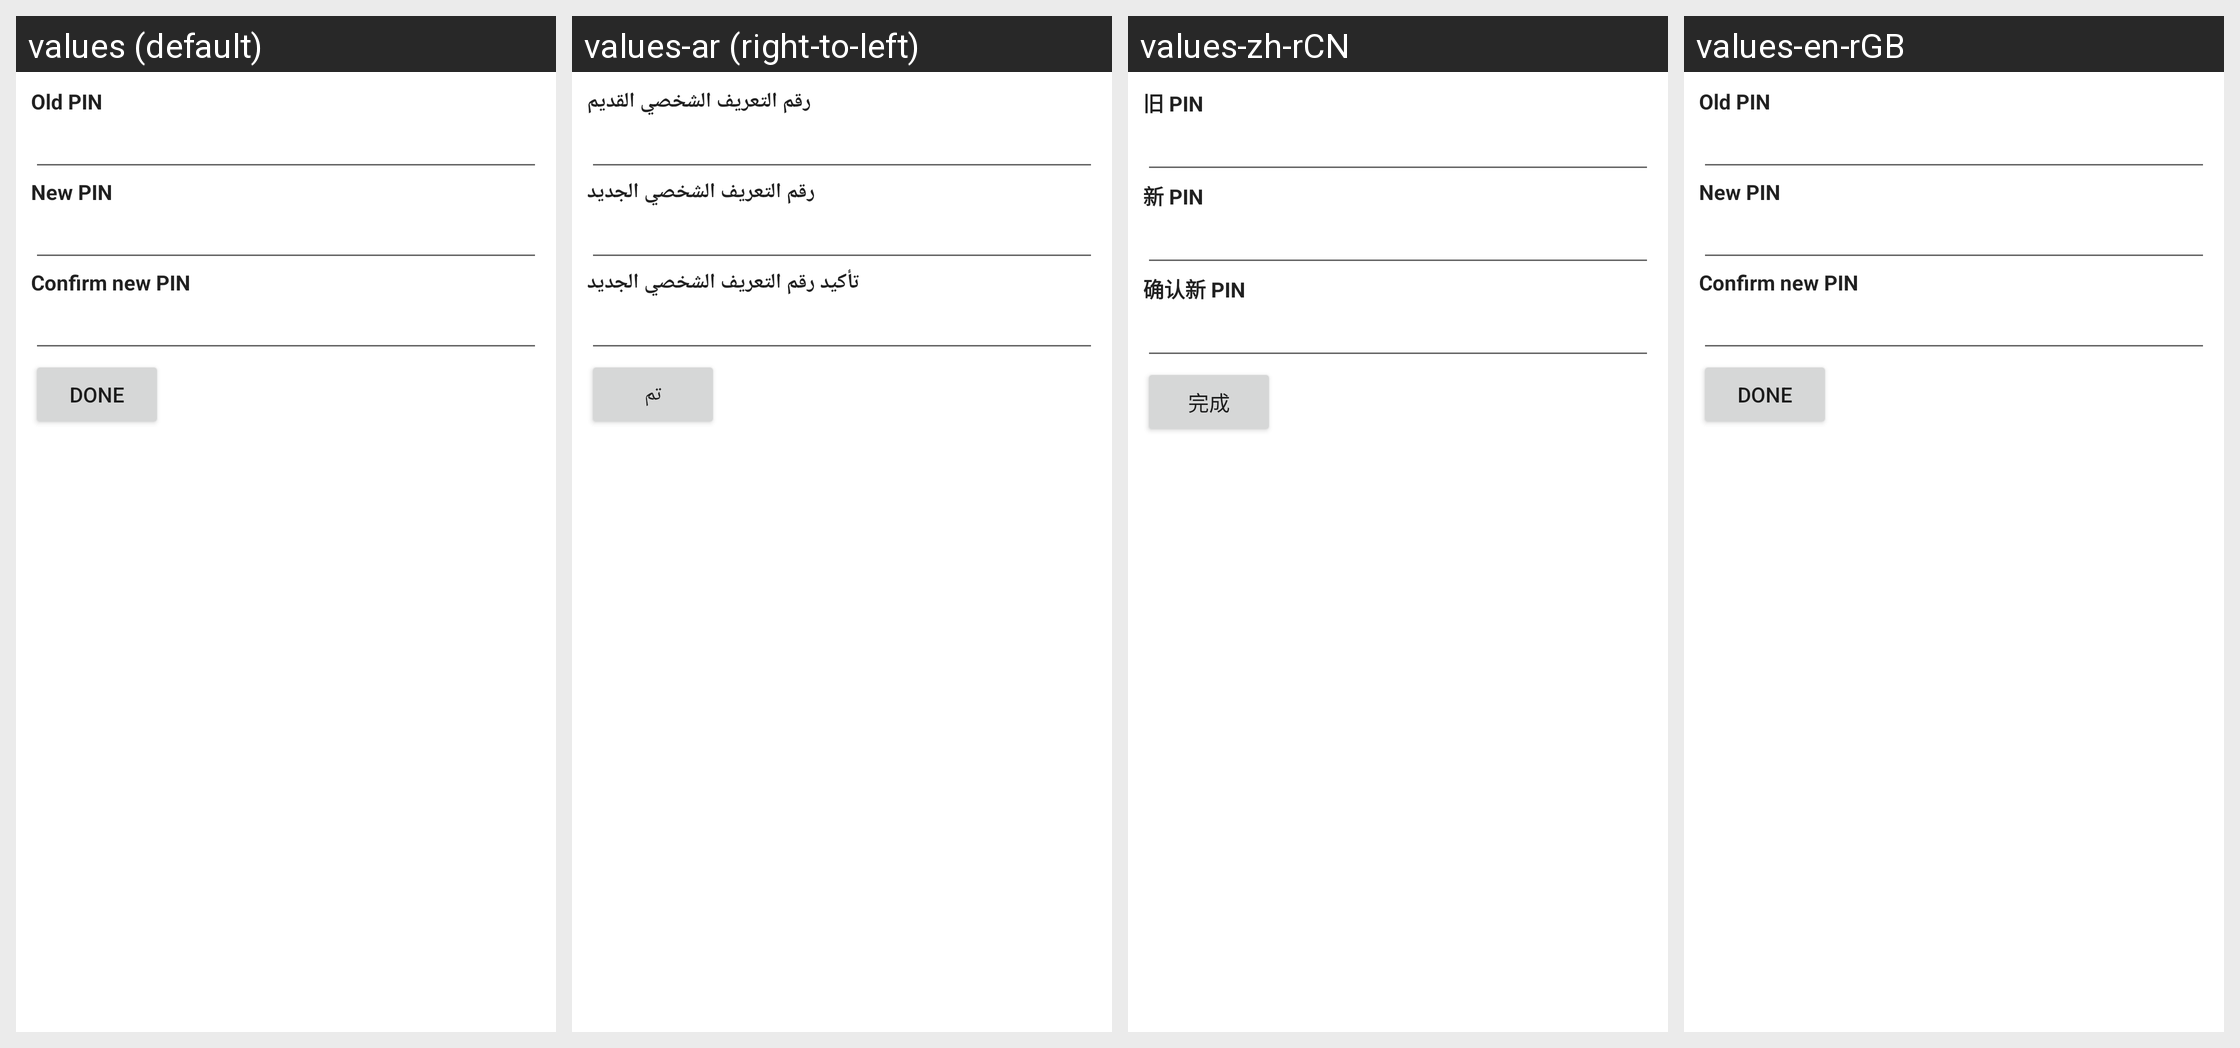

Here is an Android app screen in its default locale and in the app's own translations. Write out the translated-string differences for the strings that appear on this screen.
Android screen res/layout/change_sim_pin_screen.xml rendered under 4 locales, left to right: values (default), values-ar (right-to-left), values-zh-rCN, values-en-rGB. Device: Nexus 5 (rendered at 1080×1920; each locale shown at half size, 540×960, under a caption strip naming it); theme Theme.MaterialComponents.DayNight.NoActionBar.
Other locales in the repository, not shown: values-af, values-am, values-be, values-bg, values-ca, values-cs, values-da, values-de, values-el, values-es, values-es-rUS, values-et, values-fa, values-fi, values-fr, values-hi, values-hr, values-hu, values-in, values-it, values-iw, values-ja, values-ko, values-lt, values-lv, values-ms, values-nb, values-nl, values-pl, values-pt, values-pt-rPT, values-rm, values-ro, values-ru, values-sk, values-sl, values-sr, values-sv, values-sw, values-th, values-tl, values-tr, values-uk, values-vi, values-zh-rTW, values-zu.
Strings drawn on this screen, with the default value and each locale's value (text and hints the layout hard-codes, and strings that could not be matched under every locale, appear in the picture but are not listed):

oldPinLabel
  values: Old PIN
  values-ar: رقم التعريف الشخصي القديم
  values-zh-rCN: 旧 PIN
  values-en-rGB: Old PIN

newPinLabel
  values: New PIN
  values-ar: رقم التعريف الشخصي الجديد
  values-zh-rCN: 新 PIN
  values-en-rGB: New PIN

confirmPinLabel
  values: Confirm new PIN
  values-ar: تأكيد رقم التعريف الشخصي الجديد
  values-zh-rCN: 确认新 PIN
  values-en-rGB: Confirm new PIN

doneButton
  values: Done
  values-ar: تم
  values-zh-rCN: 完成
  values-en-rGB: Done
